Dataset: data (GitHub, magahisca/dfruitdisease). Classes: anthracnose, cactus virus X, healthy, stem canker.

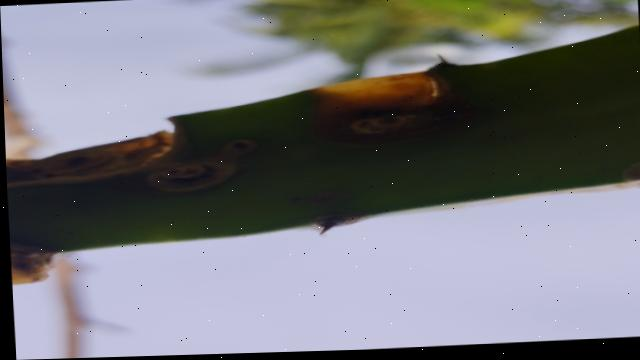
Label: stem canker

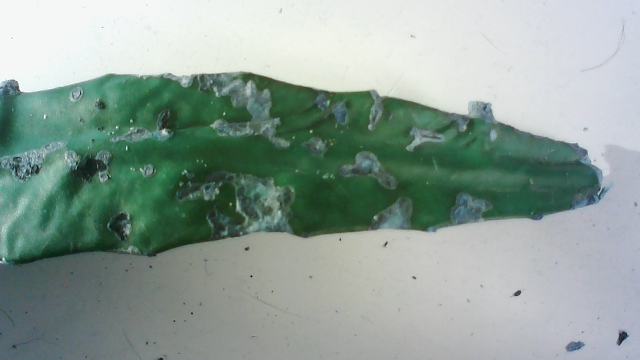
Label: stem canker

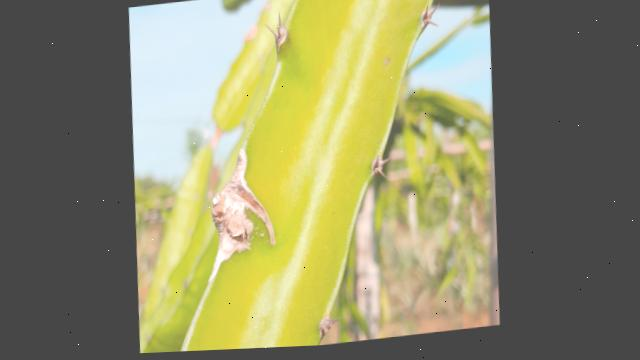
Label: healthy

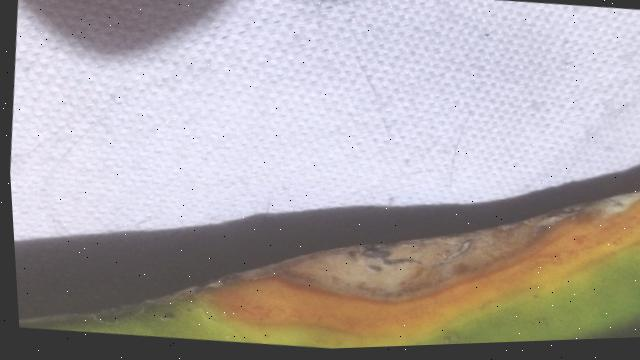
Label: anthracnose

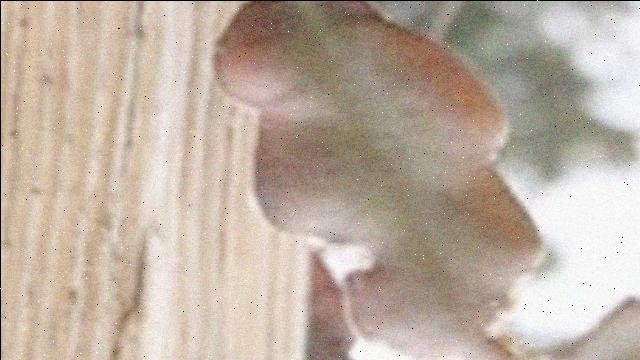
Label: cactus virus X

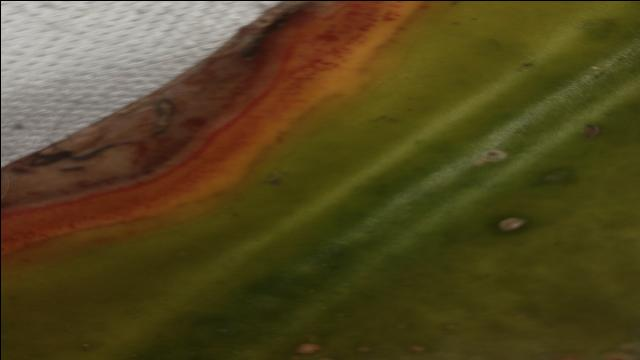
Label: anthracnose
